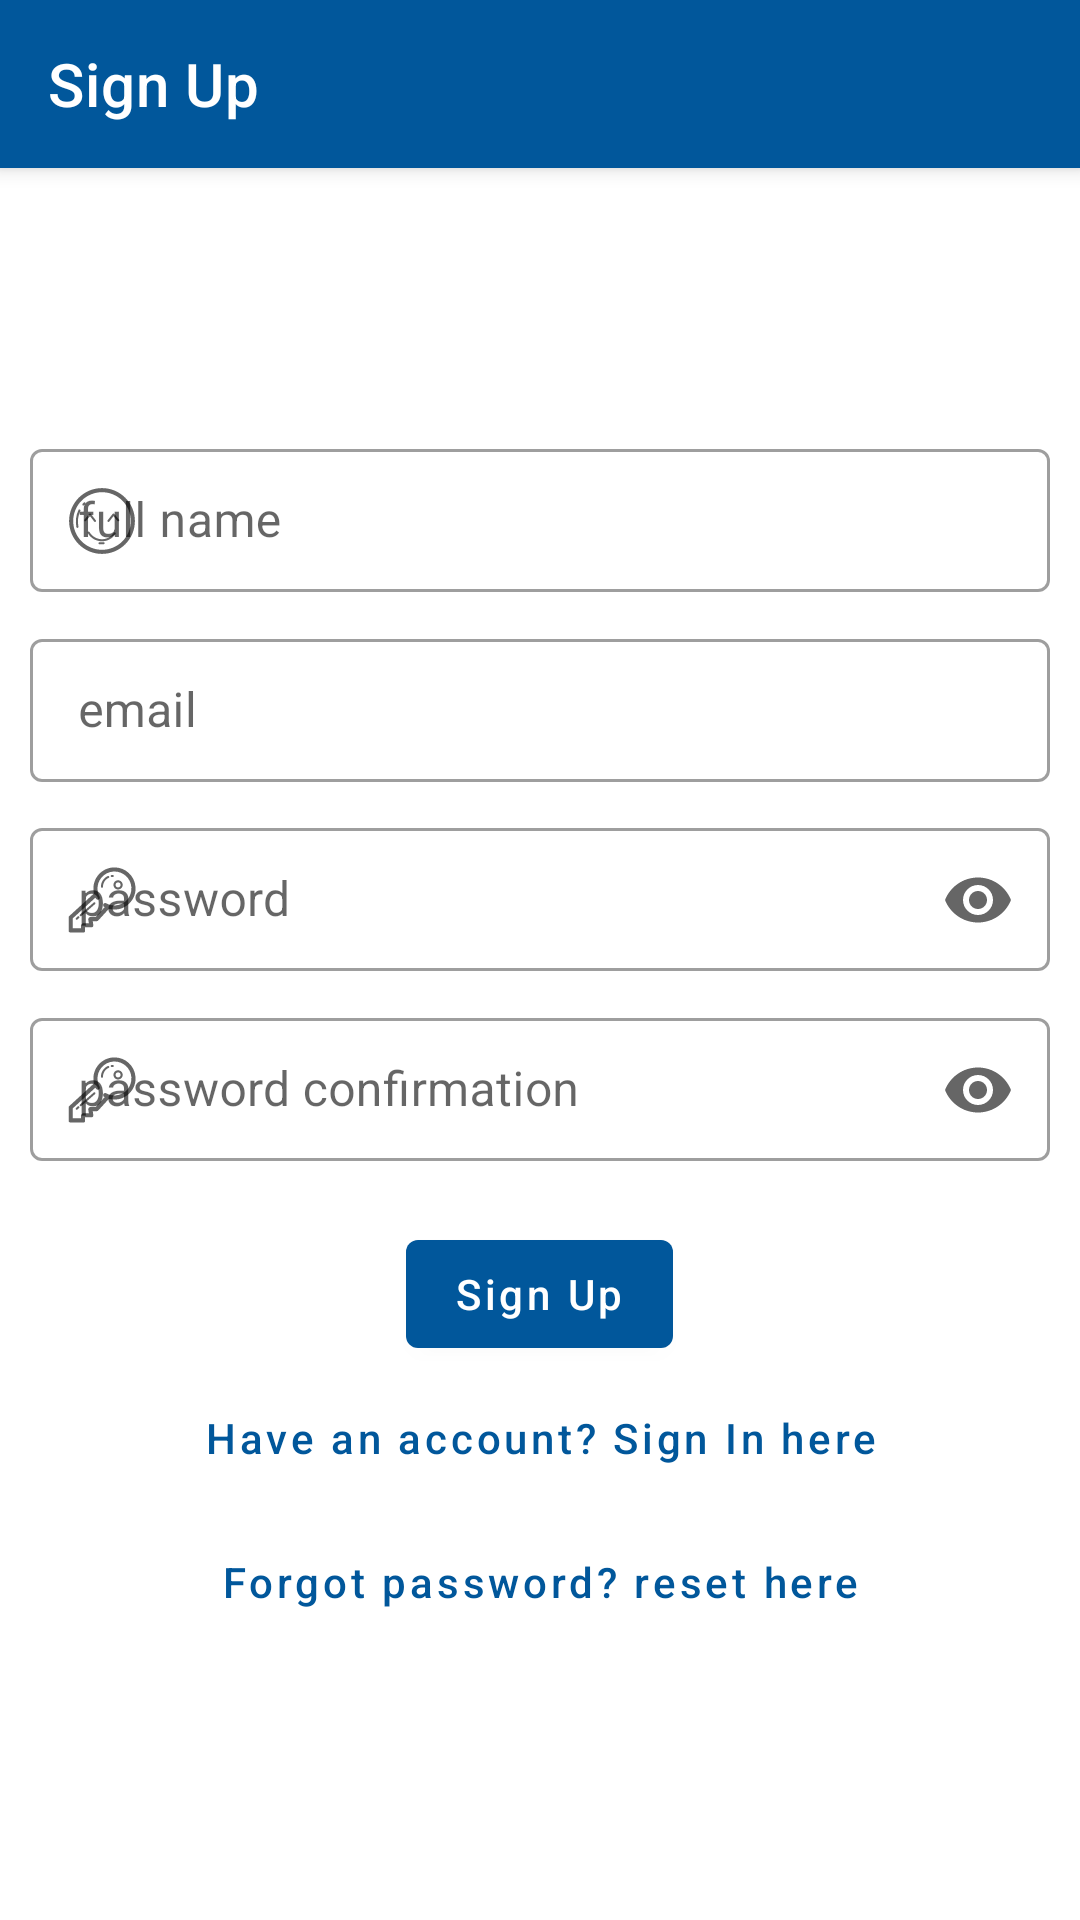

Here is an Android app screen rendered from its layout file. Give the layout XML and the strings, colors and styles it references.
<!-- AndroidManifest.xml: application theme MaterialTheme -->
<!-- res/layout/activity_sign_up.xml -->
<?xml version="1.0" encoding="utf-8"?>
<androidx.coordinatorlayout.widget.CoordinatorLayout xmlns:android="http://schemas.android.com/apk/res/android"
    android:id="@+id/layout_sign_up"
    xmlns:app="http://schemas.android.com/apk/res-auto"
    xmlns:tools="http://schemas.android.com/tools"
    android:layout_width="match_parent"
    android:layout_height="match_parent"
    tools:context=".SignInActivity">

    <com.google.android.material.appbar.AppBarLayout
        android:layout_width="match_parent"
        android:layout_height="?attr/actionBarSize">

        <androidx.appcompat.widget.Toolbar
            android:layout_width="match_parent"
            android:layout_height="match_parent"
            android:fitsSystemWindows="true"
            android:id="@+id/toolbar_sign_up"
            app:title="Sign Up"
            app:titleTextColor="@color/primaryTextColor"/>

    </com.google.android.material.appbar.AppBarLayout>

    <RelativeLayout
        android:layout_marginTop="?attr/actionBarSize"
        android:layout_width="match_parent"
        android:layout_height="match_parent">

        <LinearLayout
            android:layout_width="match_parent"
            android:orientation="vertical"
            android:padding="10sp"
            android:layout_centerInParent="true"
            android:layout_height="wrap_content">

            <com.google.android.material.textfield.TextInputLayout
                android:layout_width="match_parent"
                android:layout_height="wrap_content"
                android:hint="full name"
                app:startIconDrawable="@drawable/ic_smile"
                style="@style/Widget.MaterialComponents.TextInputLayout.OutlinedBox.Dense">

                <com.google.android.material.textfield.TextInputEditText
                    android:id="@+id/text_full_name_up"
                    android:layout_width="match_parent"
                    android:layout_height="wrap_content"/>

            </com.google.android.material.textfield.TextInputLayout>

            <com.google.android.material.textfield.TextInputLayout
                android:layout_marginTop="10sp"
                android:layout_width="match_parent"
                android:layout_height="wrap_content"
                android:hint="email"
                app:startIconDrawable="@drawable/ic_email"
                style="@style/Widget.MaterialComponents.TextInputLayout.OutlinedBox.Dense">

                <com.google.android.material.textfield.TextInputEditText
                    android:id="@+id/text_email_up"
                    android:layout_width="match_parent"
                    android:layout_height="wrap_content"/>

            </com.google.android.material.textfield.TextInputLayout>


            <com.google.android.material.textfield.TextInputLayout
                android:layout_marginTop="10sp"
                android:layout_width="match_parent"
                android:layout_height="wrap_content"
                android:hint="password"
                app:startIconDrawable="@drawable/ic_key"
                style="@style/Widget.MaterialComponents.TextInputLayout.OutlinedBox.Dense"
                app:endIconMode="password_toggle">

                <com.google.android.material.textfield.TextInputEditText
                    android:id="@+id/text_password_up_1"
                    android:layout_width="match_parent"
                    android:layout_height="wrap_content"
                    android:inputType="textPassword"/>

            </com.google.android.material.textfield.TextInputLayout>

            <com.google.android.material.textfield.TextInputLayout
                android:layout_marginTop="10sp"
                android:layout_width="match_parent"
                android:layout_height="wrap_content"
                android:hint="password confirmation"
                app:startIconDrawable="@drawable/ic_key"
                style="@style/Widget.MaterialComponents.TextInputLayout.OutlinedBox.Dense"
                app:endIconMode="password_toggle">

                <com.google.android.material.textfield.TextInputEditText
                    android:id="@+id/text_password_up_2"
                    android:layout_width="match_parent"
                    android:layout_height="wrap_content"
                    android:inputType="textPassword"/>

            </com.google.android.material.textfield.TextInputLayout>

            <com.google.android.material.button.MaterialButton
                android:id="@+id/button_sign_up"
                android:layout_width="wrap_content"
                android:layout_height="match_parent"
                android:layout_marginTop="20sp"
                android:layout_gravity="center"
                android:text="Sign Up"
                android:textAllCaps="false"/>

            <com.google.android.material.button.MaterialButton
                android:id="@+id/button_sign_in"
                style="@style/Widget.MaterialComponents.Button.TextButton"
                android:layout_width="wrap_content"
                android:layout_height="match_parent"
                android:layout_gravity="center"
                android:text="Have an account? Sign In here"
                android:textAllCaps="false"/>

            <com.google.android.material.button.MaterialButton
                android:id="@+id/button_reset_pass"
                style="@style/Widget.MaterialComponents.Button.TextButton"
                android:layout_width="wrap_content"
                android:layout_height="match_parent"
                android:layout_gravity="center"
                android:text="Forgot password? reset here"
                android:textAllCaps="false"/>

        </LinearLayout>
    </RelativeLayout>

</androidx.coordinatorlayout.widget.CoordinatorLayout>
<!-- resources referenced by this layout -->
<resources>
  <color name="primaryTextColor">#ffffff</color>
  <!-- drawable ic_key: vector/xml drawable (drawable, 2965 chars, omitted) -->
  <!-- drawable ic_smile: vector/xml drawable (drawable, 2418 chars, omitted) -->
  <style name="MaterialTheme" parent="Theme.MaterialComponents.DayNight.NoActionBar">
          
          <item name="colorPrimary">@color/primaryColor</item>
          <item name="colorPrimaryDark">@color/primaryDarkColor</item>
          <item name="colorAccent">@color/primaryLightColor</item>
      </style>
  <color name="primaryColor">#01579b</color>
  <color name="primaryDarkColor">#002f6c</color>
  <color name="primaryLightColor">#4f83cc</color>
</resources>
